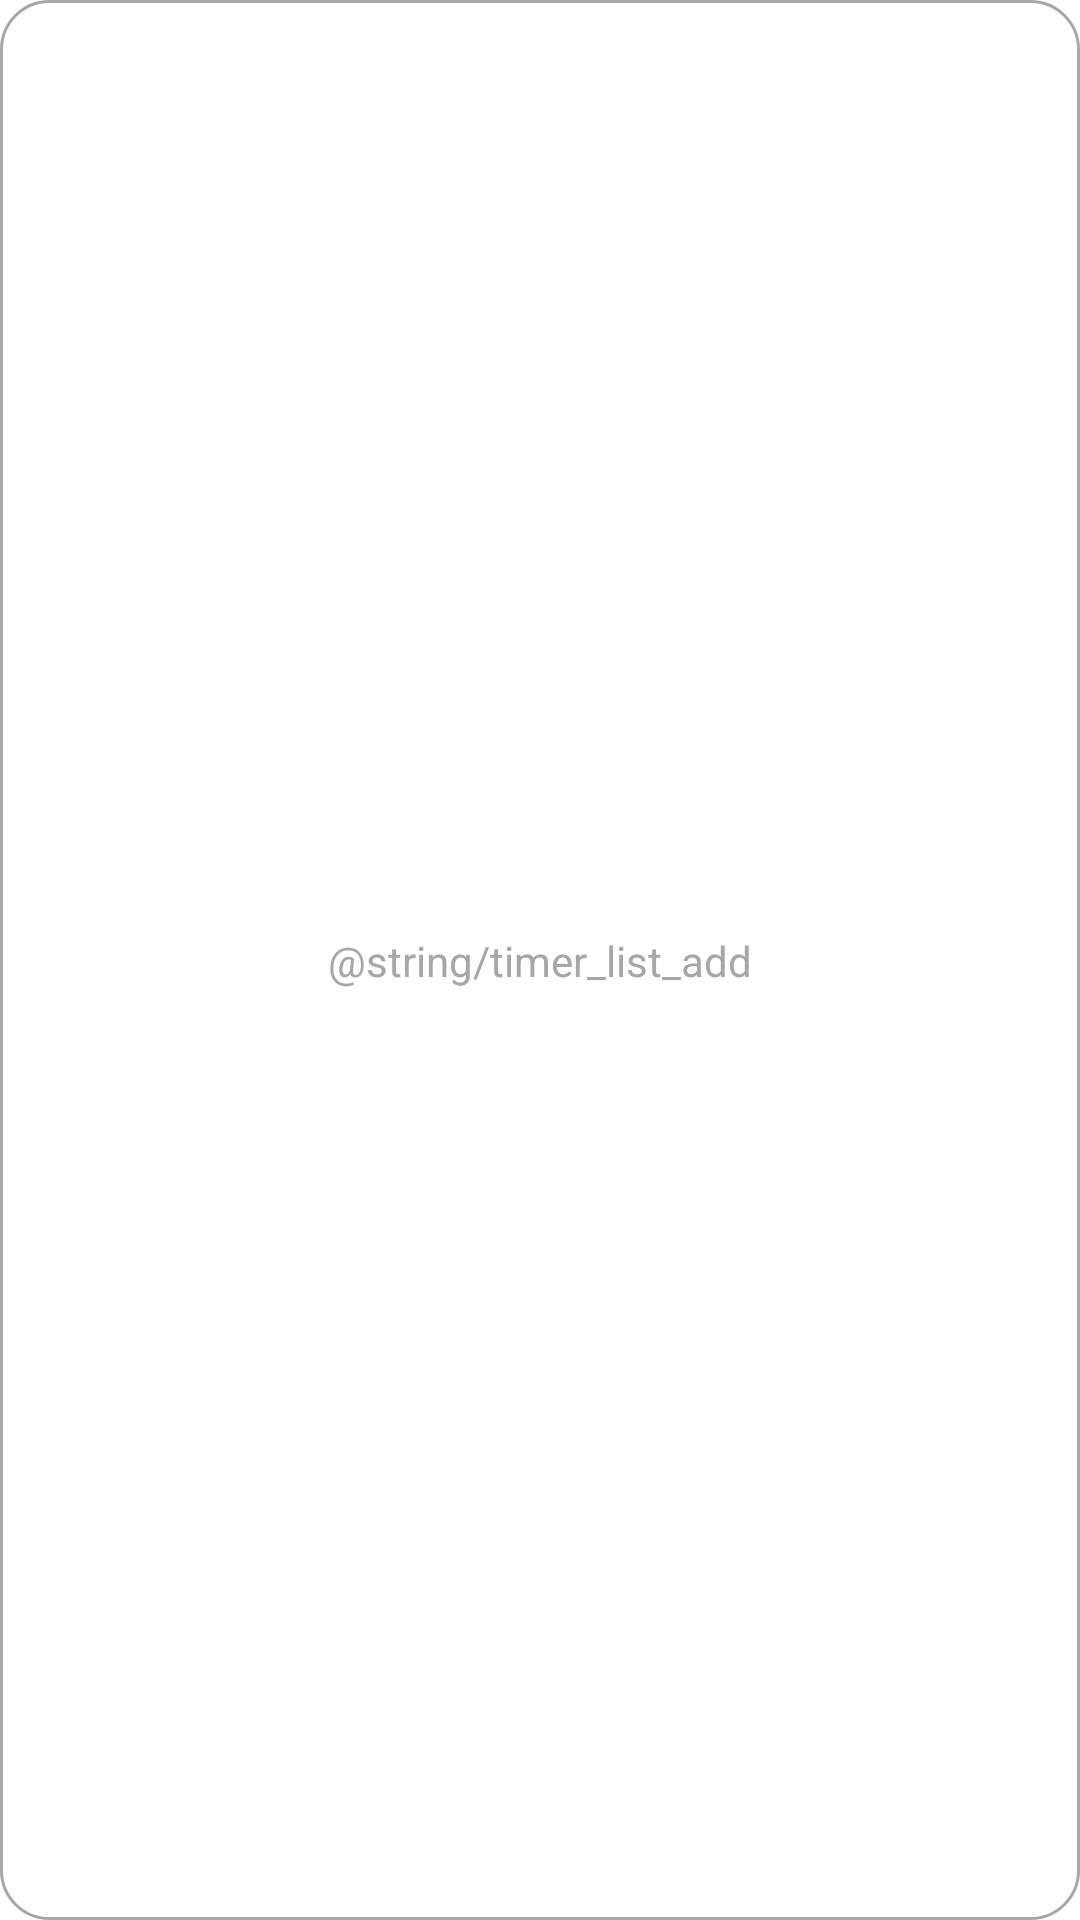

Here is an Android app screen rendered from its layout file. Give the layout XML and the strings, colors and styles it references.
<!-- AndroidManifest.xml: application theme Theme.Timer -->
<!-- res/layout/epoxy_timer_list_add_button.xml -->
<?xml version="1.0" encoding="utf-8"?>
<layout xmlns:android="http://schemas.android.com/apk/res/android"
  xmlns:app="http://schemas.android.com/apk/res-auto">
  
  <data>
    
    <variable
      name="onAddClick"
      type="android.view.View.OnClickListener" />
  </data>
  
  <androidx.constraintlayout.widget.ConstraintLayout
    android:layout_width="match_parent"
    android:layout_height="wrap_content"
    android:layout_marginStart="20dp"
    android:layout_marginTop="12dp"
    android:layout_marginEnd="20dp"
    android:background="@drawable/add_button_background"
    android:onClick="@{onAddClick}"
    android:padding="16dp">
    
    <TextView
      android:layout_width="wrap_content"
      android:layout_height="wrap_content"
      android:text="@string/timer_list_add"
      android:textColor="@color/gray"
      app:layout_constraintBottom_toBottomOf="parent"
      app:layout_constraintEnd_toEndOf="parent"
      app:layout_constraintStart_toStartOf="parent"
      app:layout_constraintTop_toTopOf="parent" />
  
  </androidx.constraintlayout.widget.ConstraintLayout>
</layout>
<!-- resources referenced by this layout -->
<resources>
  <color name="gray">#A7A7A7</color>
  <!-- drawable add_button_background (drawable) -->
  <?xml version="1.0" encoding="utf-8"?>
  <shape xmlns:android="http://schemas.android.com/apk/res/android"
    android:shape="rectangle">
    <corners android:radius="16dp" />
    <stroke
      android:width="1dp"
      android:color="@color/gray" />
  </shape>
  <style name="Theme.Timer" parent="Theme.MaterialComponents.DayNight.DarkActionBar">
      
      <item name="colorPrimary">@color/purple_500</item>
      <item name="colorPrimaryVariant">@color/purple_700</item>
      <item name="colorOnPrimary">@color/white</item>
      
      <item name="colorSecondary">@color/teal_200</item>
      <item name="colorSecondaryVariant">@color/teal_700</item>
      <item name="colorOnSecondary">@color/black</item>
      
      <item name="android:statusBarColor" tools:targetApi="l">?attr/colorPrimaryVariant</item>
      
    </style>
  <color name="purple_500">#FF6200EE</color>
  <color name="purple_700">#FF3700B3</color>
  <color name="white">#FFFFFFFF</color>
  <color name="teal_200">#FF03DAC5</color>
  <color name="teal_700">#FF018786</color>
  <color name="black">#FF000000</color>
</resources>
